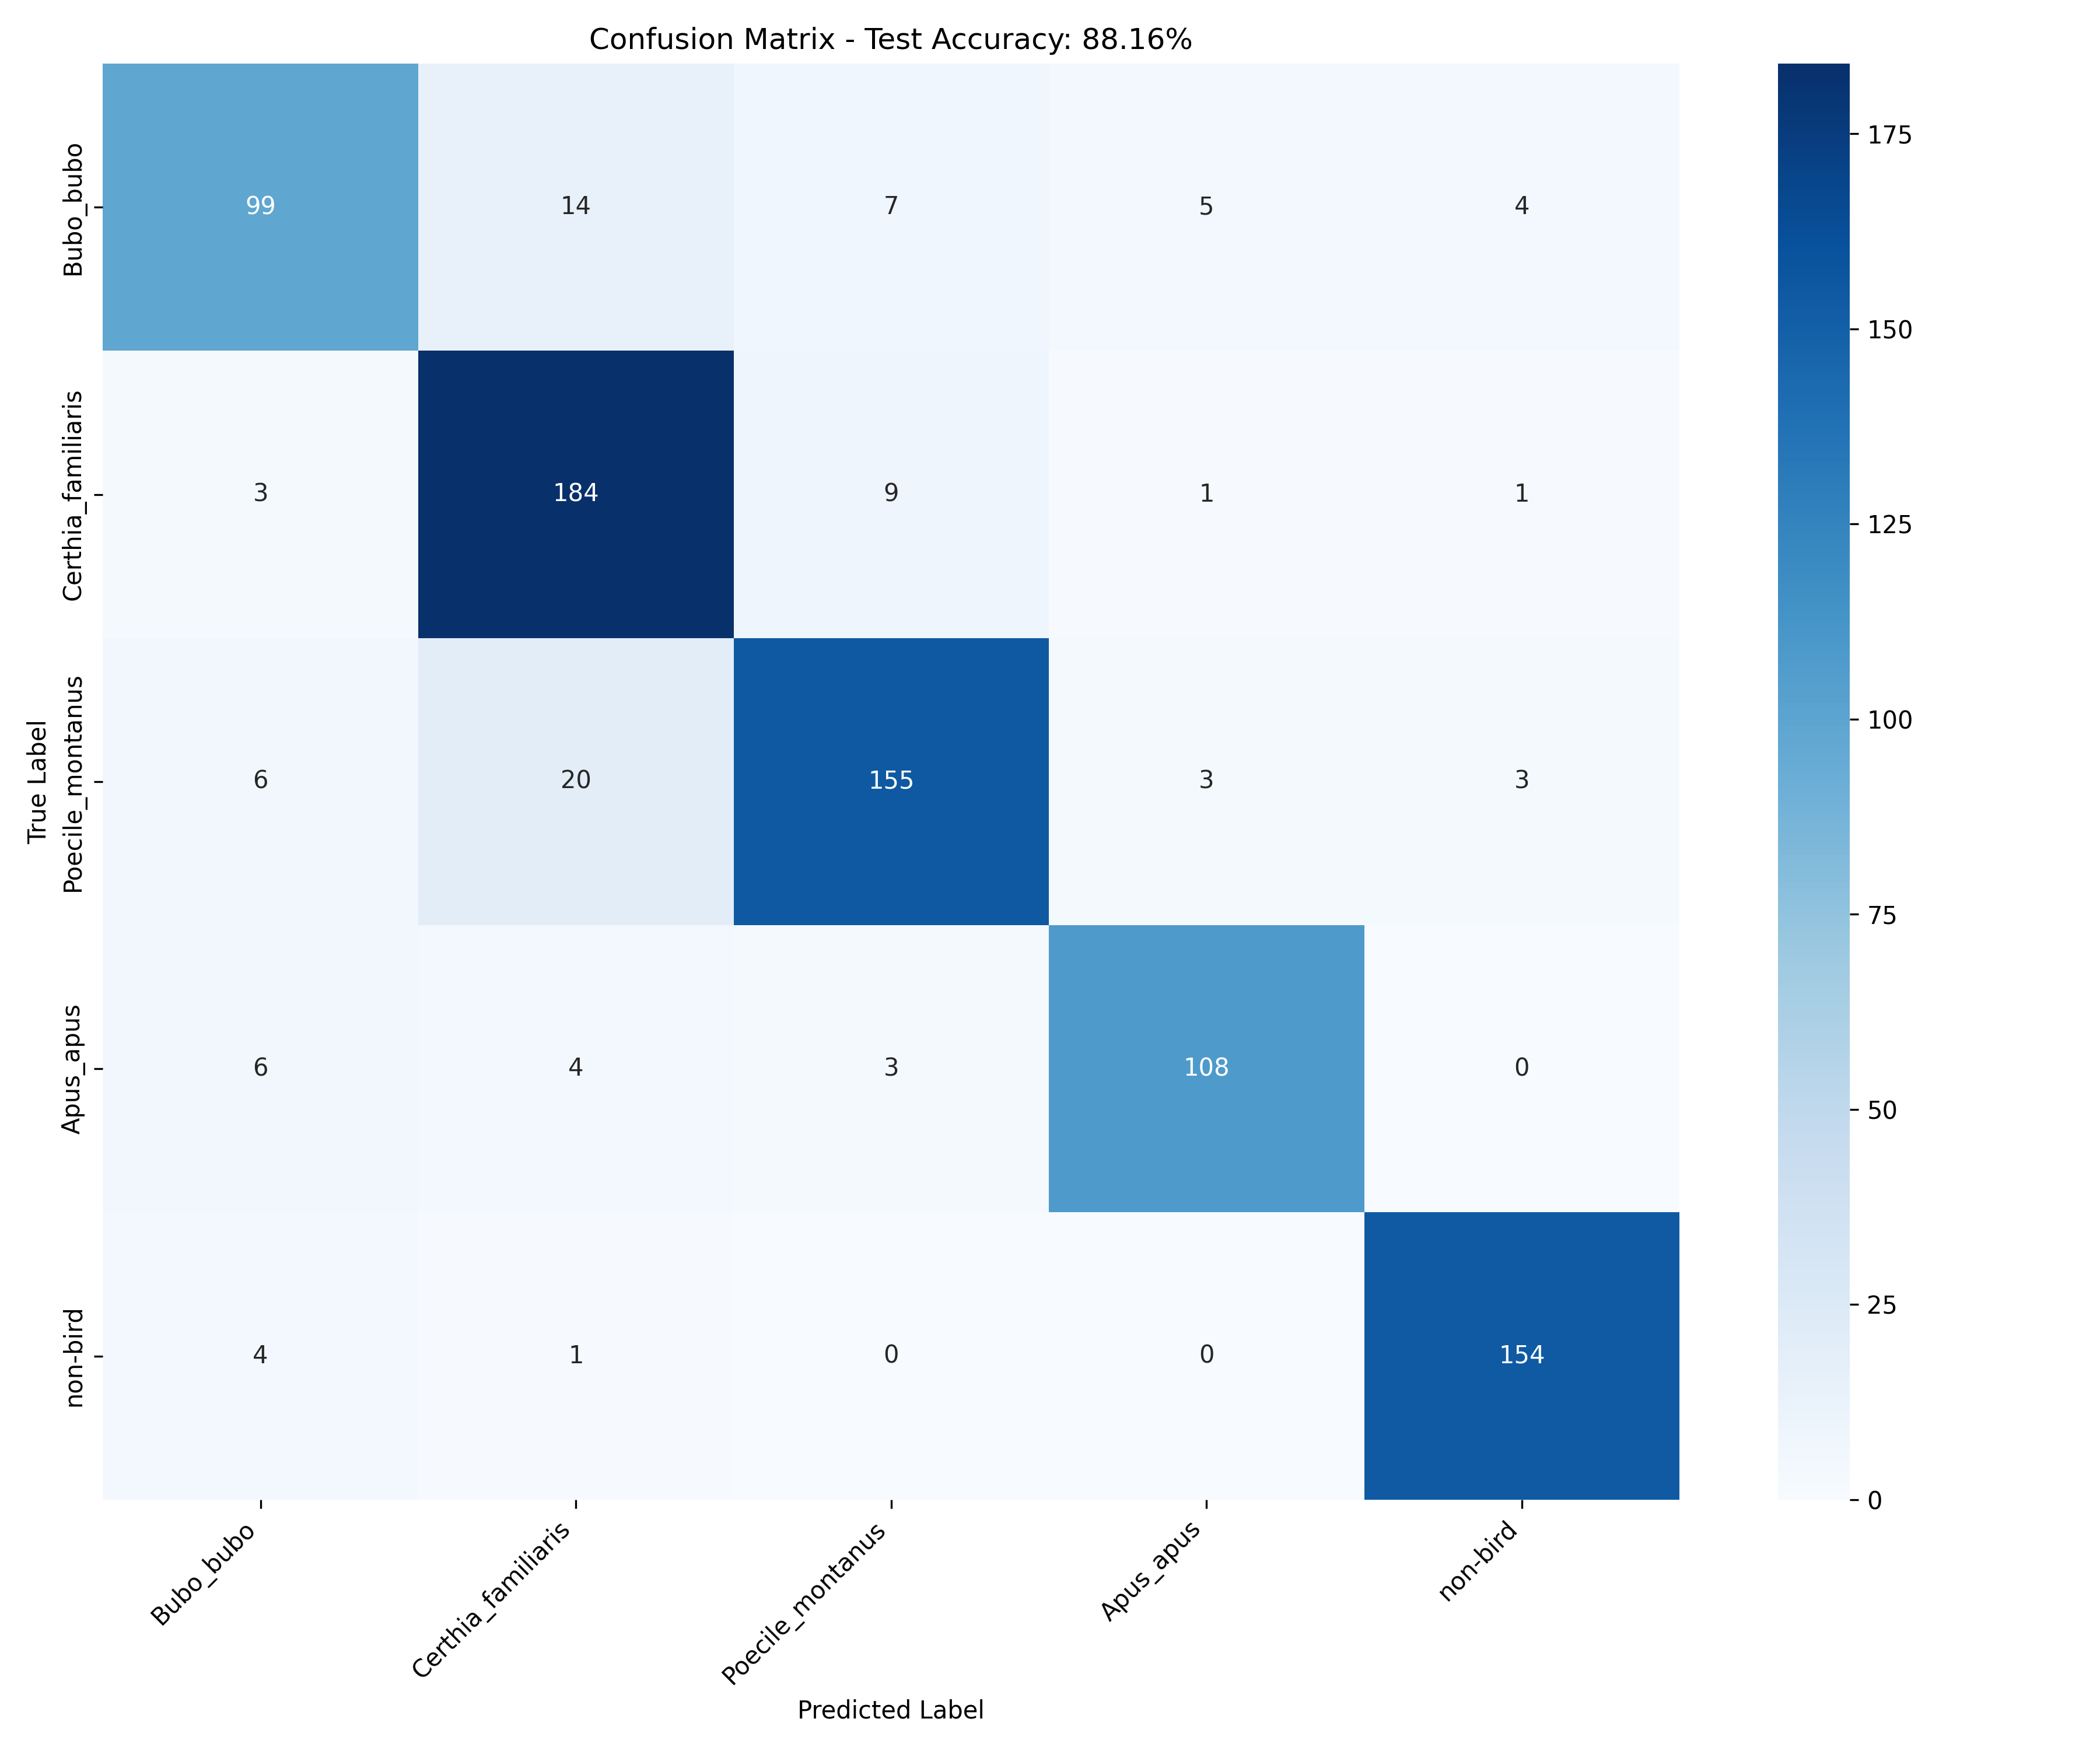

Data behind this chart, as committed beside it:
, Bubo_bubo, Certhia_familiaris, Poecile_montanus, Apus_apus, non-bird
Bubo_bubo, 99, 14, 7, 5, 4
Certhia_familiaris, 3, 184, 9, 1, 1
Poecile_montanus, 6, 20, 155, 3, 3
Apus_apus, 6, 4, 3, 108, 0
non-bird, 4, 1, 0, 0, 154
